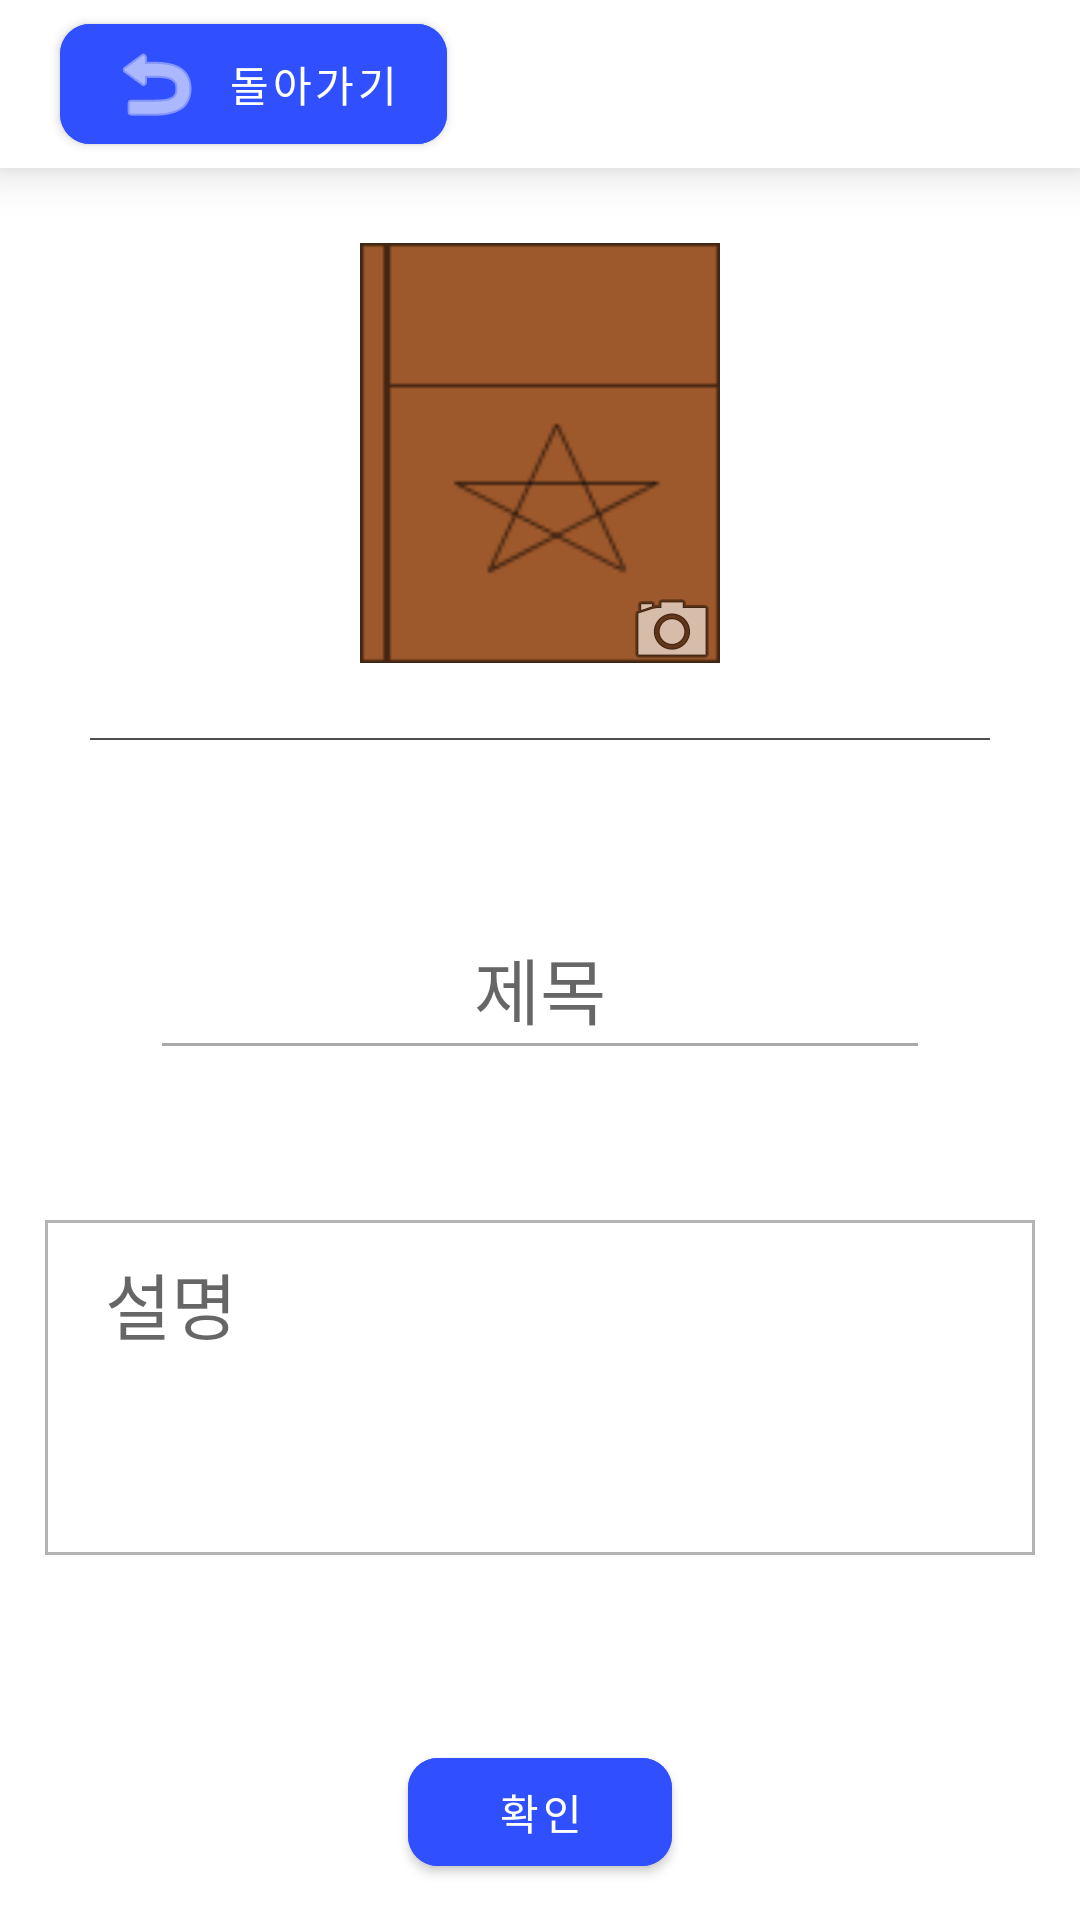

The Android layout XML behind this screen, and the referenced resources:
<!-- AndroidManifest.xml: application theme AppTheme -->
<!-- res/layout/write_setting_layout.xml -->
<?xml version="1.0" encoding="utf-8"?>
<android.support.constraint.ConstraintLayout xmlns:android="http://schemas.android.com/apk/res/android"
    xmlns:app="http://schemas.android.com/apk/res-auto"
    xmlns:tools="http://schemas.android.com/tools"
    android:layout_width="match_parent"
    android:layout_height="match_parent">


    <android.support.design.widget.AppBarLayout
        android:id="@+id/appBarLayout2"
        android:layout_width="match_parent"
        android:layout_height="wrap_content"
        android:elevation="10dp"
        app:layout_constraintEnd_toEndOf="parent"
        app:layout_constraintStart_toStartOf="parent"
        app:layout_constraintTop_toTopOf="parent">

        <android.support.v7.widget.Toolbar
            android:layout_width="match_parent"
            android:layout_height="match_parent"
            android:background="@android:color/white"
            android:elevation="15dp">

            <android.support.design.button.MaterialButton
                android:id="@+id/imageButton"
                android:layout_width="wrap_content"
                android:layout_height="wrap_content"
                android:layout_marginStart="20dp"
                android:backgroundTint="#304FFE"
                android:onClick="gotoWrite"
                android:text="@string/back"
                app:cornerRadius="10dp"
                app:icon="@android:drawable/ic_menu_revert"
                app:iconTint="#FFFFFF"
                app:layout_constraintBottom_toTopOf="@+id/linearLayout"
                app:layout_constraintStart_toStartOf="parent"
                app:layout_constraintTop_toTopOf="parent"
                app:rippleColor="#6200EA" />

        </android.support.v7.widget.Toolbar>
    </android.support.design.widget.AppBarLayout>

    <LinearLayout
        android:id="@+id/linearLayout"
        android:layout_width="match_parent"
        android:layout_height="0dp"
        android:elevation="10dp"
        android:orientation="vertical"
        app:layout_constraintBottom_toBottomOf="parent"
        app:layout_constraintTop_toBottomOf="@id/appBarLayout2"
        app:layout_constraintHeight_percent="0.8"
        app:layout_constraintVertical_bias="0.0"
        tools:ignore="MissingConstraints">


        <RelativeLayout
            android:layout_width="wrap_content"
            android:layout_height="wrap_content"
            android:layout_gravity="center">

            <ImageView
                android:id="@+id/write_setting_img"
                android:layout_width="120dp"
                android:layout_height="150dp"
                android:layout_margin="20dp"
                android:src="@drawable/front" />

            <ImageButton
                android:layout_width="wrap_content"
                android:layout_height="wrap_content"
                android:layout_alignEnd="@+id/write_setting_img"
                android:layout_alignBottom="@+id/write_setting_img"
                android:background="#00111111"
                android:onClick="gotoAlbum"
                android:paddingStart="30dp"
                android:paddingTop="30dp"
                android:src="@android:drawable/ic_menu_camera" />
        </RelativeLayout>


        <View
            android:layout_width="match_parent"
            android:layout_height="2px"
            android:layout_marginStart="30dp"
            android:layout_marginEnd="30dp"
            android:background="#4E4E4E" />

        <View
            android:layout_width="match_parent"
            android:layout_height="50dp"
            android:background="#00111111" />

        <EditText
            android:id="@+id/write_setting_title"
            android:layout_width="match_parent"
            android:layout_height="wrap_content"
            android:layout_gravity="bottom"
            android:layout_marginStart="50dp"
            android:layout_marginEnd="50dp"
            android:backgroundTint="@android:color/darker_gray"
            android:gravity="center|top"
            android:text=""
            android:hint="@string/title"
            android:maxLines="1"
            android:maxLength="10"
            android:paddingTop="15dp"
            android:paddingBottom="10dp"
            android:textSize="24sp" />

        <View
            android:layout_width="match_parent"
            android:layout_height="50dp"
            android:background="#00111111" />

        <EditText
            android:text=""
            android:id="@+id/write_setting_info"
            android:layout_width="match_parent"
            android:layout_height="wrap_content"
            android:layout_gravity="bottom"
            android:layout_marginStart="15dp"
            android:layout_marginEnd="15dp"
            android:background="@drawable/border"
            android:gravity="start|top"
            android:hint="@string/explain"
            android:lines="3"
            android:maxLines="3"
            android:paddingStart="20dp"
            android:paddingTop="10dp"
            android:paddingEnd="20dp"
            android:paddingBottom="10dp"
            android:textSize="24sp" />


    </LinearLayout>

    <android.support.design.button.MaterialButton
        android:onClick="checkbtn"
        app:cornerRadius="10dp"
        app:rippleColor="#6200EA"
        android:backgroundTint="#304FFE"
        android:id="@+id/check_button"
        android:layout_width="wrap_content"
        android:layout_height="wrap_content"
        android:text="@string/check"
        app:layout_constraintBottom_toBottomOf="parent"
        app:layout_constraintEnd_toEndOf="parent"
        app:layout_constraintStart_toStartOf="parent"
        app:layout_constraintTop_toBottomOf="@+id/linearLayout" />

</android.support.constraint.ConstraintLayout>
<!-- resources referenced by this layout -->
<resources>
  <!-- drawable border (drawable) -->
  <?xml version="1.0" encoding="utf-8"?>
  <layer-list xmlns:android="http://schemas.android.com/apk/res/android">
  
      <item>
          <shape android:shape="rectangle">
              <solid android:color="#B4B4B4" />
          </shape>
      </item>
      <item
          android:bottom="1dp"
          android:end="1dp"
          android:start="1dp"
          android:top="1dp">
          <shape android:shape="rectangle">
              <solid android:color="#FFFFFF" />
          </shape>
      </item>
  
  </layer-list>
  <!-- drawable front: png bitmap (drawable, 2269 bytes) -->
  <string name="back">돌아가기</string>
  <string name="check">확인</string>
  <string name="explain">설명</string>
  <string name="title">제목</string>
  <style name="AppTheme" parent="Theme.MaterialComponents.Light.NoActionBar">
          
          <item name="colorPrimary">@color/colorPrimary</item>
          <item name="colorPrimaryDark">@color/colorPrimaryDark</item>
          <item name="colorAccent">#000000</item>
  
          <item name="android:statusBarColor">#000000</item>
      </style>
  <!-- not gathered from this repository: default colours our renderer supplied (Android Studio template values) -->
  <color name="colorPrimary">#FF6200EE</color>
  <color name="colorPrimaryDark">#FF3700B3</color>
</resources>
